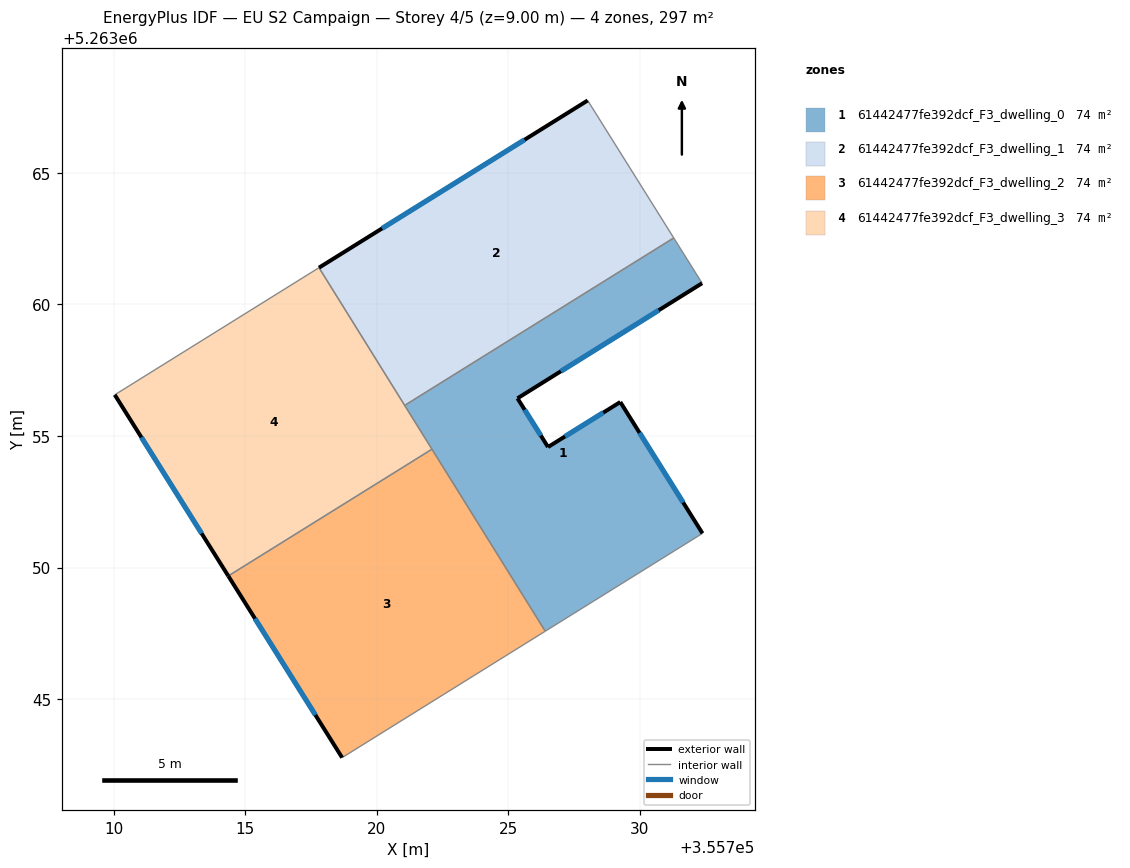
=== STOREY PLAN SPEC (per zone: floor XY polygon, exterior-wall plan segments, windows/doors) ===
zone 1: 61442477fe392dcf_F3_dwelling_0  (74.2 m²)
  floor: (355731.28, 5263062.53) (355732.36, 5263060.81) (355725.34, 5263056.43) (355726.50, 5263054.58) (355729.25, 5263056.29) (355732.38, 5263051.30) (355726.40, 5263047.58) (355721.06, 5263056.16)
  exterior wall: (355729.25, 5263056.29) – (355726.50, 5263054.58)  [3.2 m]
    window: (355728.61, 5263055.89) – (355727.15, 5263054.98)  [2.7 m²]
  exterior wall: (355732.38, 5263051.30) – (355729.25, 5263056.29)  [5.9 m]
    window: (355731.64, 5263052.47) – (355729.98, 5263055.12)  [5.0 m²]
  exterior wall: (355725.34, 5263056.43) – (355732.36, 5263060.81)  [8.3 m]
    window: (355726.99, 5263057.46) – (355730.71, 5263059.78)  [7.0 m²]
  exterior wall: (355726.50, 5263054.58) – (355725.34, 5263056.43)  [2.2 m]
    window: (355726.23, 5263055.01) – (355725.62, 5263056.00)  [1.8 m²]
  interior walls: 5
zone 2: 61442477fe392dcf_F3_dwelling_1  (74.2 m²)
  floor: (355728.01, 5263067.75) (355731.28, 5263062.53) (355721.06, 5263056.16) (355717.80, 5263061.40)
  exterior wall: (355728.01, 5263067.75) – (355717.80, 5263061.40)  [12.0 m]
    window: (355725.61, 5263066.26) – (355720.20, 5263062.89)  [10.2 m²]
  interior walls: 3
zone 3: 61442477fe392dcf_F3_dwelling_2  (74.2 m²)
  floor: (355722.09, 5263054.50) (355726.40, 5263047.58) (355718.68, 5263042.78) (355714.35, 5263049.68)
  exterior wall: (355714.35, 5263049.68) – (355718.68, 5263042.78)  [8.1 m]
    window: (355715.37, 5263048.06) – (355717.66, 5263044.40)  [6.9 m²]
  interior walls: 3
zone 4: 61442477fe392dcf_F3_dwelling_3  (74.2 m²)
  floor: (355717.80, 5263061.40) (355722.09, 5263054.50) (355714.35, 5263049.68) (355710.04, 5263056.57)
  exterior wall: (355710.04, 5263056.57) – (355714.35, 5263049.68)  [8.1 m]
    window: (355711.05, 5263054.95) – (355713.34, 5263051.30)  [6.9 m²]
  interior walls: 4

=== DERIVED (storey summary) ===
Building: EU S2 Campaign
Storey: 4 of 5  (floor level z = 9.00 m)
Storey gross floor area: 296.8 m²
Zones on this storey: 4
  - 61442477fe392dcf_F3_dwelling_0: floor 74.2 m²; exterior wall 19.6 m (58.7 m²); 4 window(s) 16.5 m²; WWR 28.1%
  - 61442477fe392dcf_F3_dwelling_1: floor 74.2 m²; exterior wall 12.0 m (36.1 m²); 1 window(s) 10.2 m²; WWR 28.1%
  - 61442477fe392dcf_F3_dwelling_2: floor 74.2 m²; exterior wall 8.1 m (24.4 m²); 1 window(s) 6.9 m²; WWR 28.1%
  - 61442477fe392dcf_F3_dwelling_3: floor 74.2 m²; exterior wall 8.1 m (24.4 m²); 1 window(s) 6.9 m²; WWR 28.1%
Zone adjacency (shared interzone walls):
  - 61442477fe392dcf_F3_dwelling_0 ↔ 61442477fe392dcf_F3_dwelling_1
  - 61442477fe392dcf_F3_dwelling_0 ↔ 61442477fe392dcf_F3_dwelling_2
  - 61442477fe392dcf_F3_dwelling_0 ↔ 61442477fe392dcf_F3_dwelling_3
  - 61442477fe392dcf_F3_dwelling_1 ↔ 61442477fe392dcf_F3_dwelling_3
  - 61442477fe392dcf_F3_dwelling_2 ↔ 61442477fe392dcf_F3_dwelling_3